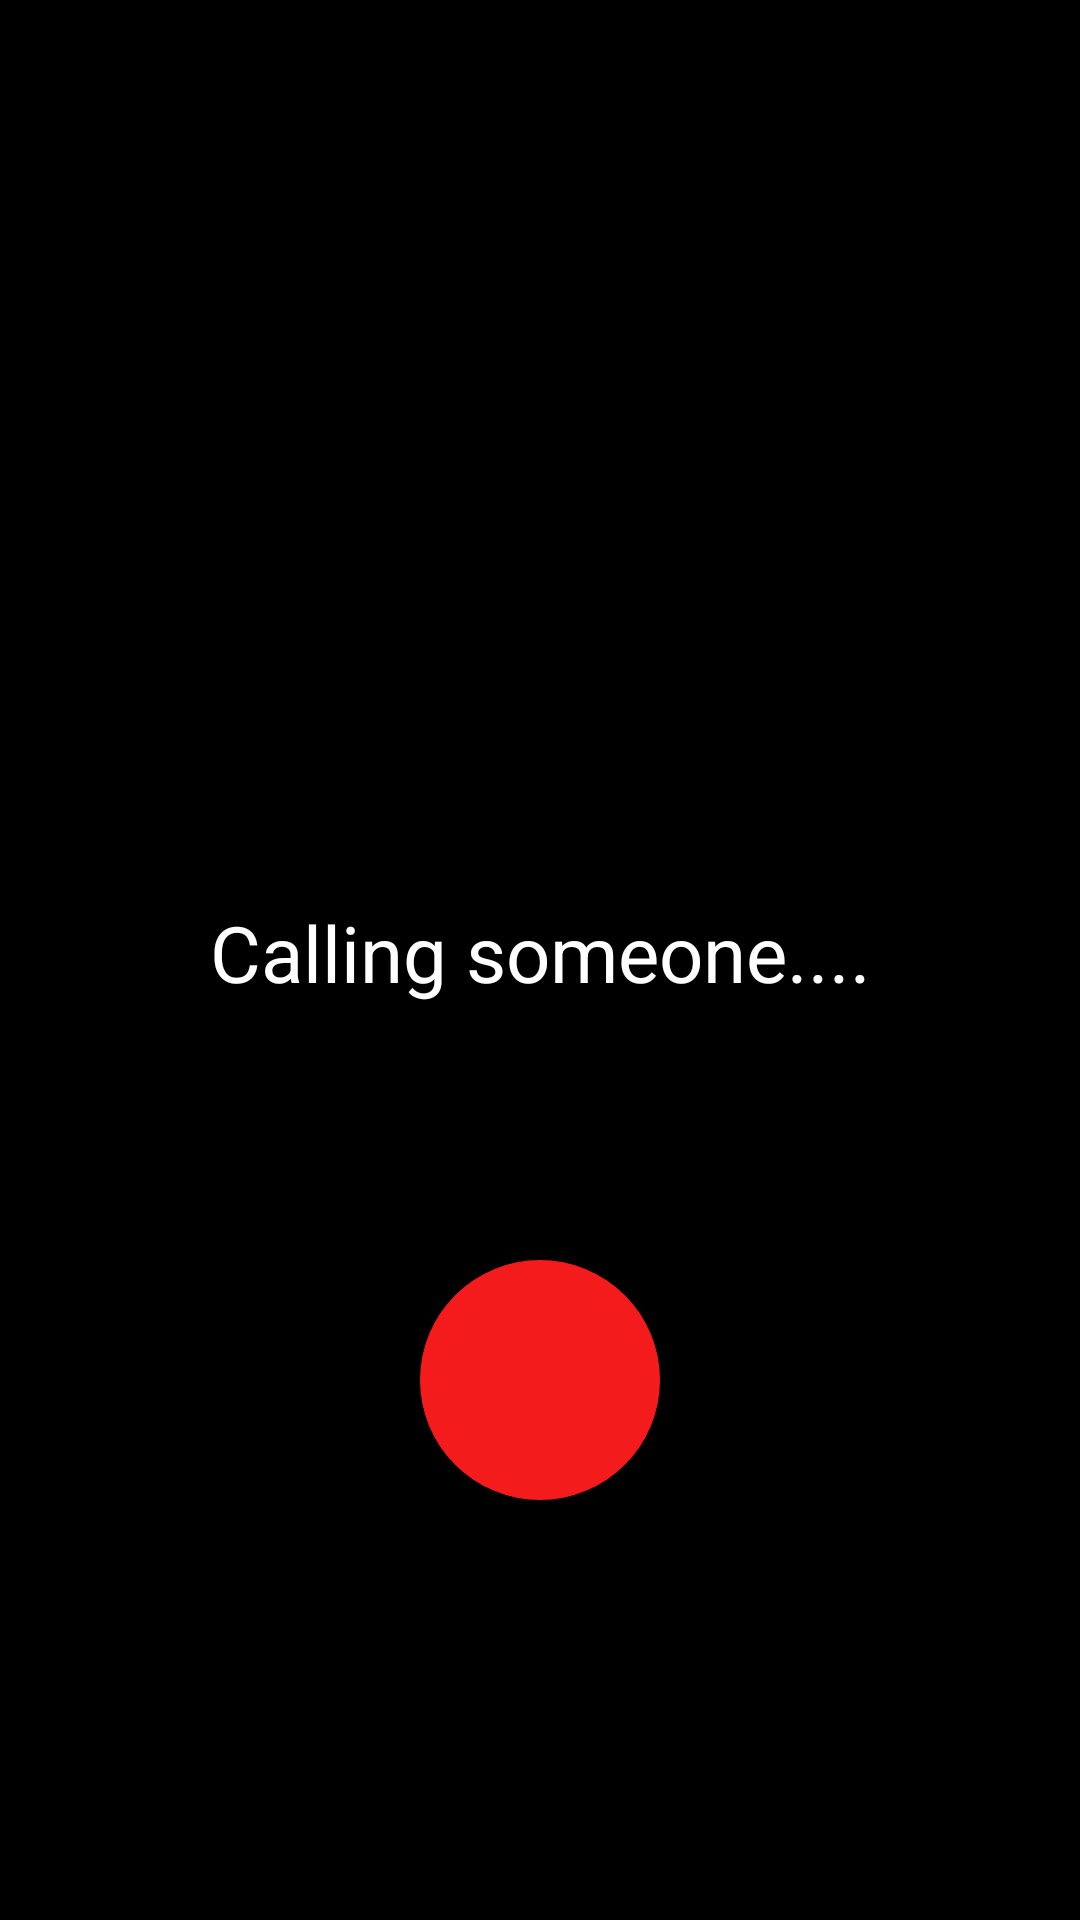

The Android layout XML behind this screen, and the referenced resources:
<!-- AndroidManifest.xml: application theme Theme.DunnoChat -->
<!-- res/layout/activity_video_call_out.xml -->
<?xml version="1.0" encoding="utf-8"?>
<androidx.constraintlayout.widget.ConstraintLayout xmlns:android="http://schemas.android.com/apk/res/android"
    xmlns:app="http://schemas.android.com/apk/res-auto"
    xmlns:tools="http://schemas.android.com/tools"
    android:layout_width="match_parent"
    android:layout_height="match_parent"
    android:background="@color/black"
    tools:context=".Activities.VideoCallOut">

    <TextView
        android:layout_width="wrap_content"
        android:id="@+id/txtoutcomingName"
        android:layout_height="wrap_content"
        android:layout_marginTop="300dp"
        android:text="Calling someone...."
        android:textColor="@color/white"
        android:textSize="26sp"
        app:layout_constraintEnd_toEndOf="parent"
        app:layout_constraintStart_toStartOf="parent"
        app:layout_constraintTop_toTopOf="parent" />

    <ImageView
        android:id="@+id/btnoutcomingDecline"
        android:layout_width="80dp"
        android:layout_height="80dp"
        android:layout_marginBottom="140dp"
        android:background="@drawable/circle_bg"
        android:paddingLeft="15dp"
        android:paddingTop="10dp"
        android:paddingRight="15dp"
        android:paddingBottom="10dp"
        android:src="@drawable/white_call_end"
        app:layout_constraintBottom_toBottomOf="parent"
        app:layout_constraintEnd_toEndOf="parent"
        app:layout_constraintHorizontal_bias="0.5"
        app:layout_constraintStart_toStartOf="parent" />

</androidx.constraintlayout.widget.ConstraintLayout>
<!-- resources referenced by this layout -->
<resources>
  <color name="black">#FF000000</color>
  <color name="white">#FFFFFFFF</color>
  <!-- drawable circle_bg (drawable-v24) -->
  <shape xmlns:android="http://schemas.android.com/apk/res/android"
      android:shape="oval">
      <solid android:color="#F31B1B" />
  
  </shape>
  <style name="Theme.DunnoChat" parent="Theme.MaterialComponents.DayNight.NoActionBar">
          
          <item name="colorPrimary">@color/purple_500</item>
          <item name="colorPrimaryVariant">@color/purple_700</item>
          <item name="colorOnPrimary">@color/white</item>
          
          <item name="colorSecondary">@color/teal_200</item>
          <item name="colorSecondaryVariant">@color/teal_700</item>
          <item name="colorOnSecondary">@color/black</item>
          
          <item name="android:statusBarColor" tools:targetApi="l">?attr/colorPrimaryVariant</item>
          
      </style>
  <color name="purple_500">#2C4CAC</color>
  <color name="purple_700">#FF3700B3</color>
  <color name="teal_200">#FF03DAC5</color>
  <color name="teal_700">#FF018786</color>
</resources>
